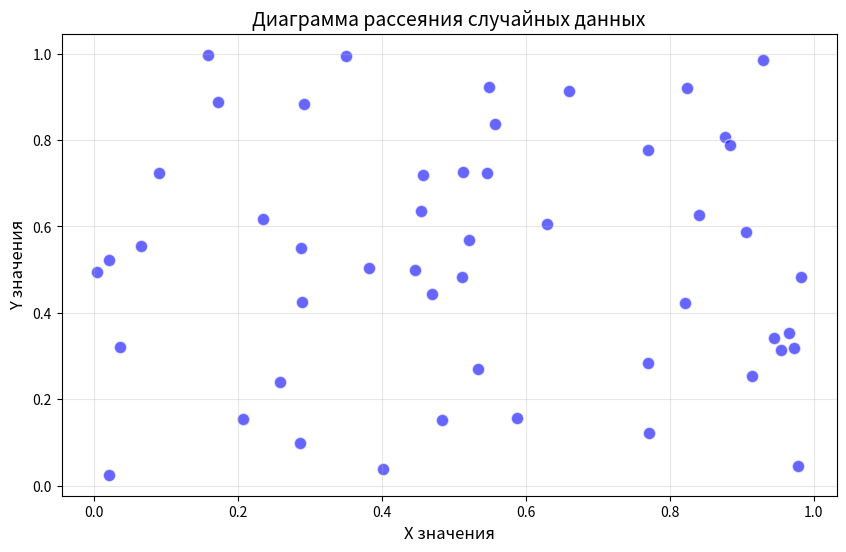

Write the Python code that produced this figure.
import numpy as np
import matplotlib.pyplot as plt

# Генерация двух наборов случайных данных
num_points = 50  # Количество точек
x = np.random.rand(num_points)  # Первый набор (ось X)
y = np.random.rand(num_points)  # Второй набор (ось Y)

# Создание диаграммы рассеяния
plt.figure(figsize=(10, 6))
plt.scatter(x, y, c='blue', alpha=0.6, edgecolors='w', s=80)

# Добавление заголовка и подписей осей
plt.title('Диаграмма рассеяния случайных данных', fontsize=14)
plt.xlabel('X значения', fontsize=12)
plt.ylabel('Y значения', fontsize=12)
plt.grid(True, alpha=0.3)

# Отображение графика
plt.show()
